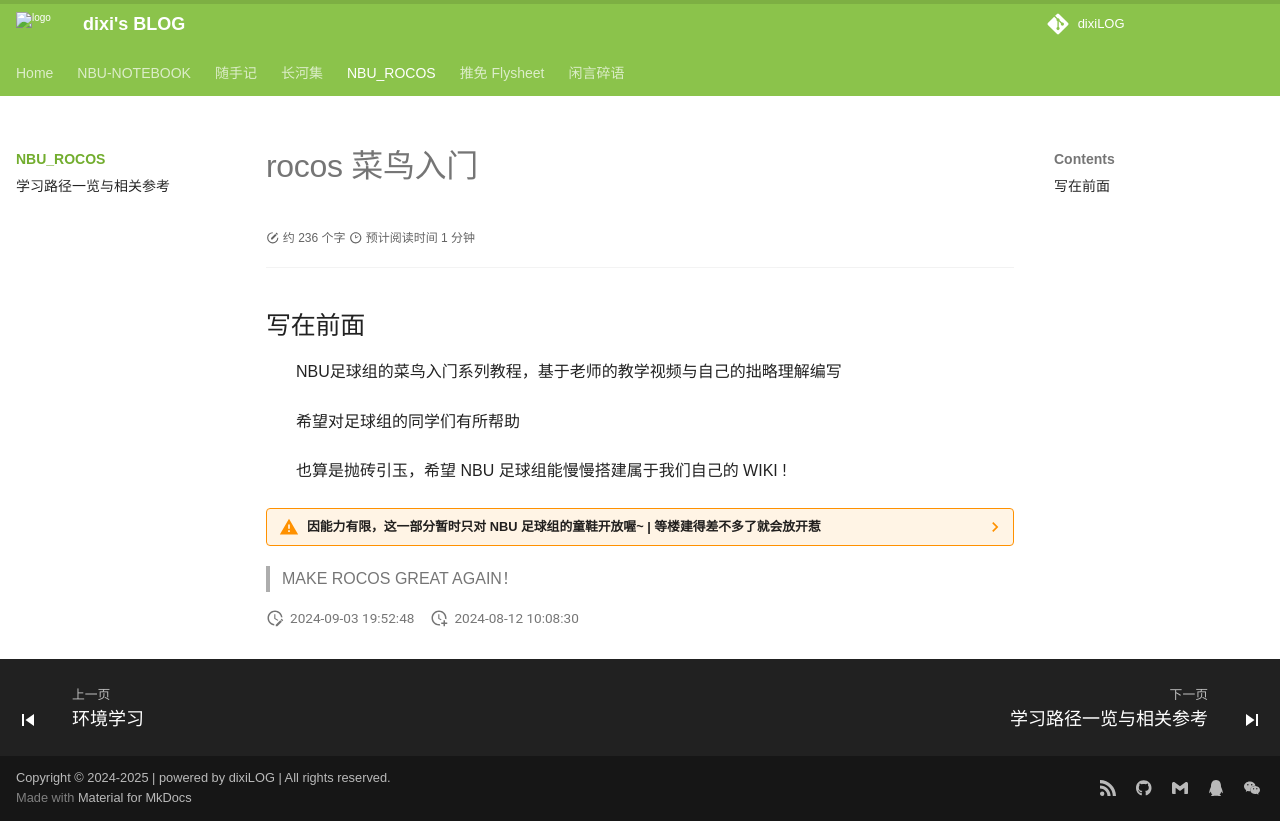

repository: dixiLOG/dixiLOG.github.io · page: ROCOS/index.html · generator: mkdocs

# rocos 菜鸟入门

<div id="progress-container">
  <div id="progress-bar"></div>
</div>

<!-- 引入 Firebase SDK -->
<script src="https://www.gstatic.com/firebasejs/8.10.0/firebase-app.js"></script>
<script src="https://www.gstatic.com/firebasejs/8.10.0/firebase-auth.js"></script>

<script>
    // 确保 Firebase 只初始化一次
    if (!firebase.apps.length) {
        const firebaseConfig = {
            apiKey: "AIzaSyAa66EUv9NGTgQ2MmRrSUzvmWQIh7DAH0w",
            authDomain: "dixilog-cc0be.firebaseapp.com",
            projectId: "dixilog-cc0be",
            storageBucket: "dixilog-cc0be.appspot.com",
            messagingSenderId: "317567263984",
            appId: "1:317567263984:web:58fa672ce564bf554d0e35",
            measurementId: "G-XKHLTS0VXB"
        };
        firebase.initializeApp(firebaseConfig);
    }

    // 监听用户登录状态
    firebase.auth().onAuthStateChanged((user) => {
        if (user) {
            // 输出调试信息
            console.log('User already logged in, redirecting...');
            // alert('您已登录，为您自动跳转~');
        } else {
            // 输出调试信息
            console.log('User not logged in, redirecting to login.html');
            window.location.href = 'login.html'; // 未登录用户跳转到登录页
        }
    });
</script>


## 写在前面
:   NBU足球组的菜鸟入门系列教程，基于老师的教学视频与自己的拙略理解编写
:   希望对足球组的同学们有所帮助
:   也算是抛砖引玉，希望 NBU 足球组能慢慢搭建属于我们自己的 WIKI !



??? warning "因能力有限，这一部分暂时只对 NBU 足球组的童鞋开放喔~  |  等楼建得差不多了就会放开惹"
    ~~只是对身份认证的尝试，开源仓库一览无余捏O__O "~~


> MAKE ROCOS GREAT AGAIN！
